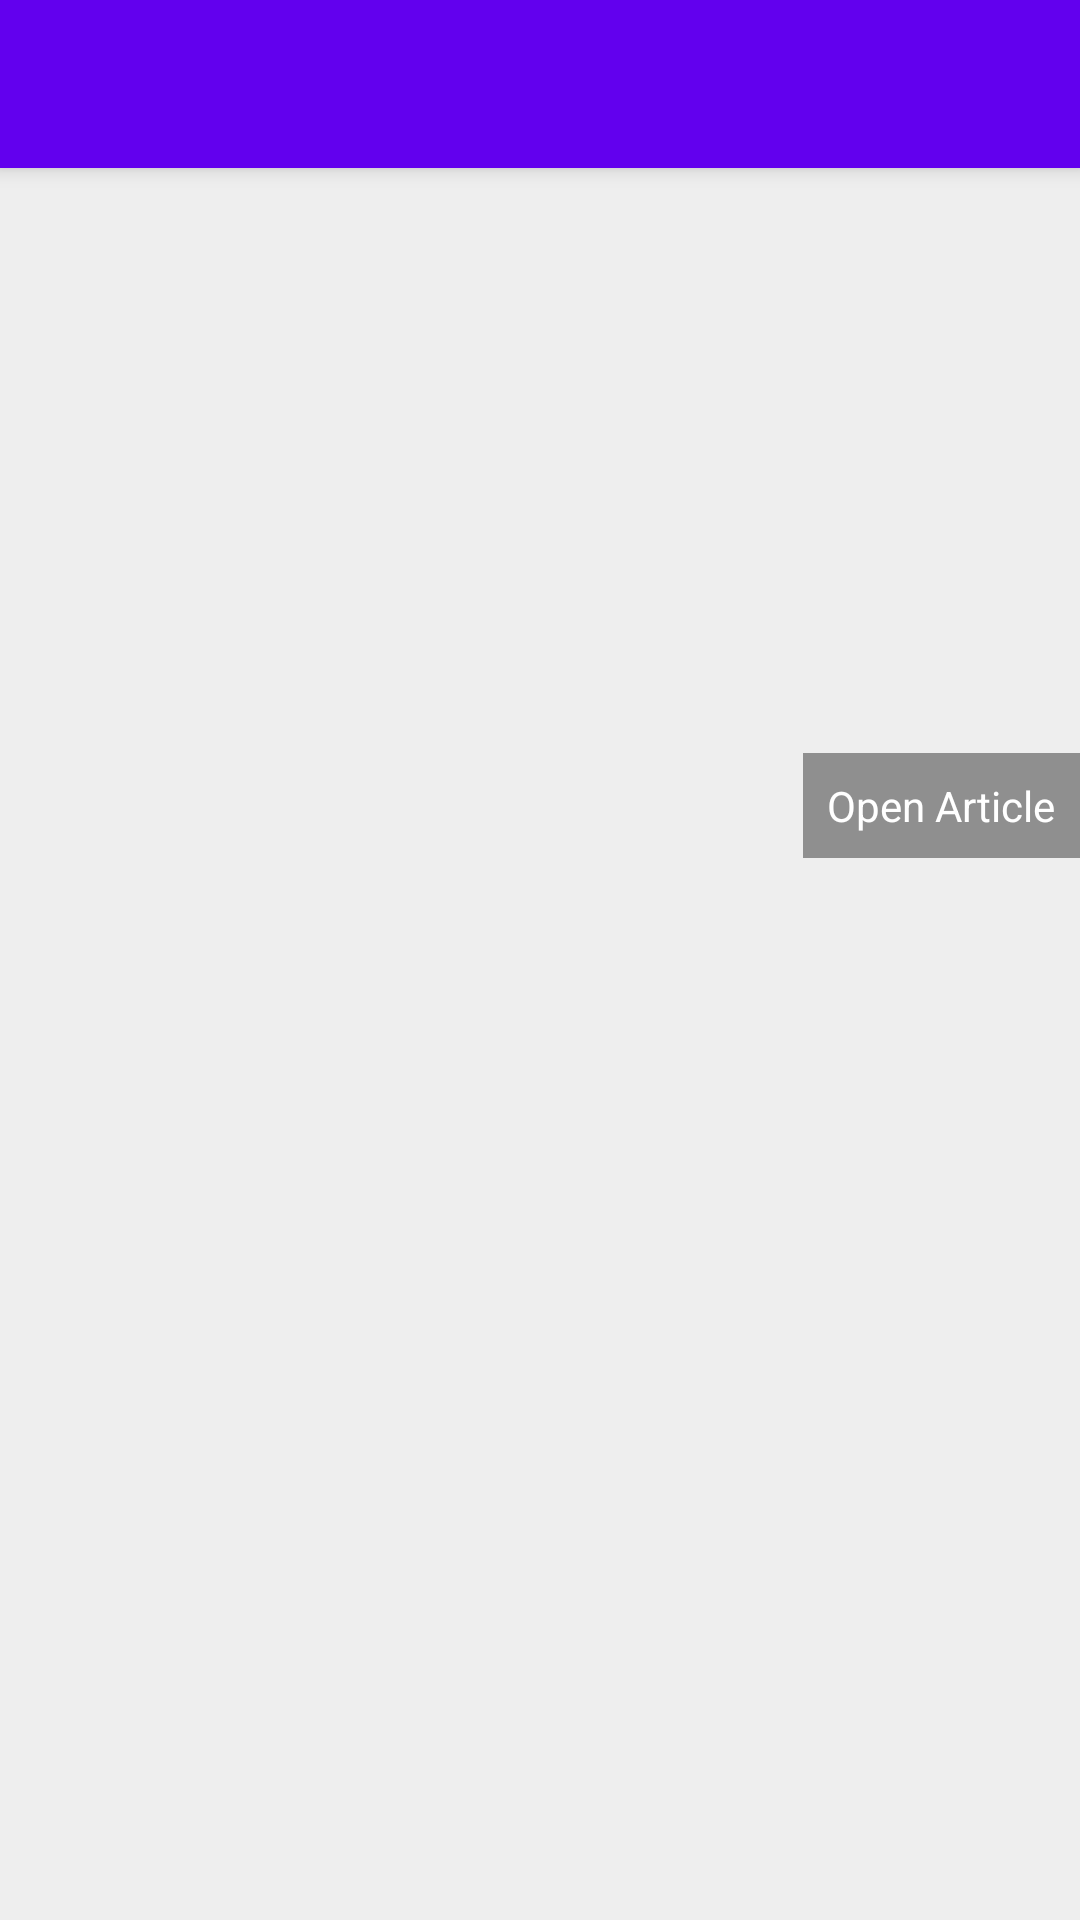

Layout XML and referenced resources for this Android screen:
<!-- AndroidManifest.xml: activity theme AppTheme.Detail -->
<!-- res/layout/activity_comments.xml -->
<RelativeLayout xmlns:android="http://schemas.android.com/apk/res/android"
    xmlns:tools="http://schemas.android.com/tools"
    android:layout_width="match_parent"
    android:layout_height="match_parent">

    <include layout="@layout/inc_toolbar" />

    <android.support.v4.widget.NestedScrollView xmlns:android="http://schemas.android.com/apk/res/android"
        android:layout_width="match_parent"
        android:layout_height="match_parent"
        android:layout_below="@id/toolbar"
        android:fillViewport="true">

        <android.support.constraint.ConstraintLayout xmlns:app="http://schemas.android.com/apk/res-auto"
            xmlns:tools="http://schemas.android.com/tools"
            android:id="@+id/root_view"
            android:layout_width="match_parent"
            android:layout_height="match_parent"
            android:background="#eee"
            tools:context="br.com.example.simpleredditclient.ui.CommentsActivity">

            <ImageView
                android:id="@+id/image_view"
                android:layout_width="0dp"
                android:layout_height="250dp"
                android:contentDescription="@string/none"
                android:scaleType="centerCrop"
                android:src="@mipmap/ic_launcher"
                android:transitionName="name"
                app:layout_constraintEnd_toEndOf="parent"
                app:layout_constraintStart_toStartOf="parent"
                app:layout_constraintTop_toTopOf="parent"
                tools:layout_editor_absoluteX="0dp" />

            <TextView
                android:id="@+id/tv_open_article"
                android:layout_width="wrap_content"
                android:layout_height="wrap_content"
                android:layout_marginBottom="20dp"
                android:background="#66000000"
                android:padding="8dp"
                android:text="@string/open_article"
                android:textColor="#fff"
                app:layout_constraintBottom_toBottomOf="@id/image_view"
                app:layout_constraintEnd_toEndOf="@id/image_view" />

            <android.support.constraint.Barrier
                android:id="@+id/barrier1"
                android:layout_width="wrap_content"
                android:layout_height="wrap_content"
                app:barrierDirection="bottom"
                app:constraint_referenced_ids="toolbar,image_view" />

            <TextView
                android:id="@+id/tv_title"
                android:layout_width="0dp"
                android:layout_height="wrap_content"
                android:layout_marginStart="8dp"
                android:textSize="18sp"
                android:textStyle="bold"
                app:layout_constraintStart_toStartOf="parent"
                app:layout_constraintTop_toBottomOf="@id/barrier1"
                tools:text="this is the title" />

            <TextView
                android:id="@+id/tv_text"
                android:layout_width="match_parent"
                android:layout_height="wrap_content"
                android:layout_marginStart="8dp"
                android:textStyle="italic"
                android:visibility="gone"
                app:layout_constraintStart_toStartOf="@+id/tv_title"
                app:layout_constraintTop_toBottomOf="@+id/tv_title"
                tools:text="xxxxx" />

            <android.support.constraint.Barrier
                android:id="@+id/barrier2"
                android:layout_width="wrap_content"
                android:layout_height="wrap_content"
                app:barrierDirection="bottom"
                app:constraint_referenced_ids="tv_title,tv_text" />

            <include
                android:id="@+id/inc_info"
                layout="@layout/inc_info"
                android:layout_width="match_parent"
                android:layout_height="wrap_content"
                android:layout_marginStart="8dp"
                android:layout_marginTop="8dp"
                android:visibility="gone"
                app:layout_constraintTop_toBottomOf="@+id/barrier2" />

            <android.support.v7.widget.RecyclerView
                android:id="@+id/rv_comments"
                android:layout_width="match_parent"
                android:layout_height="wrap_content"
                android:layout_marginEnd="8dp"
                app:layout_constraintBottom_toBottomOf="parent"
                app:layout_constraintEnd_toEndOf="parent"
                app:layout_constraintStart_toStartOf="@id/tv_title"
                app:layout_constraintTop_toBottomOf="@+id/inc_info" />

            <TextView
                android:id="@+id/tv_no_comments"
                android:layout_width="0dp"
                android:layout_height="0dp"
                android:gravity="center"
                android:text="@string/no_comments"
                android:textSize="20sp"
                android:visibility="gone"
                app:layout_constraintBottom_toBottomOf="parent"
                app:layout_constraintLeft_toLeftOf="parent"
                app:layout_constraintRight_toRightOf="parent"
                app:layout_constraintTop_toBottomOf="@id/card_view"
                tools:visibility="visible" />

            <ProgressBar
                android:id="@+id/loading"
                android:layout_width="100dp"
                android:layout_height="100dp"
                android:layout_centerInParent="true"
                android:visibility="visible"
                app:layout_constraintBottom_toBottomOf="parent"
                app:layout_constraintEnd_toEndOf="parent"
                app:layout_constraintStart_toStartOf="parent"
                app:layout_constraintTop_toBottomOf="@id/image_view" />

        </android.support.constraint.ConstraintLayout>
    </android.support.v4.widget.NestedScrollView>

</RelativeLayout>
<!-- res/layout/inc_toolbar.xml (included above) -->
<android.support.v7.widget.Toolbar xmlns:android="http://schemas.android.com/apk/res/android"
    xmlns:app="http://schemas.android.com/apk/res-auto"
    android:id="@+id/toolbar"
    android:layout_width="match_parent"
    android:layout_height="?attr/actionBarSize"
    android:background="?attr/colorPrimary"
    android:elevation="4dp"
    android:theme="@style/ThemeOverlay.AppCompat.Dark.ActionBar"
    app:popupTheme="@style/ThemeOverlay.AppCompat.Light" />
<!-- res/layout/inc_info.xml (included above) -->
<android.support.constraint.ConstraintLayout xmlns:android="http://schemas.android.com/apk/res/android"
    xmlns:app="http://schemas.android.com/apk/res-auto"
    xmlns:tools="http://schemas.android.com/tools"
    android:layout_width="match_parent"
    android:layout_height="match_parent">

    <TextView
        android:id="@+id/tv_avg"
        android:layout_width="wrap_content"
        android:layout_height="wrap_content"
        android:layout_marginTop="8dp"
        android:background="@drawable/circle_background"
        android:gravity="center"
        android:textSize="16sp"
        android:textStyle="bold"
        app:layout_constraintBottom_toBottomOf="@id/tv_num_comments"
        app:layout_constraintTop_toTopOf="@id/tv_created"
        tools:text="1" />

    <TextView
        android:id="@+id/tv_created"
        android:layout_width="0dp"
        android:layout_height="wrap_content"
        android:layout_marginStart="8dp"
        app:layout_constraintEnd_toEndOf="parent"
        app:layout_constraintStart_toEndOf="@+id/tv_avg"
        app:layout_constraintTop_toTopOf="parent"
        app:layout_goneMarginStart="0dp"
        tools:text="Posted a day ago" />

    <TextView
        android:id="@+id/tv_num_comments"
        android:layout_width="wrap_content"
        android:layout_height="wrap_content"
        app:layout_constraintStart_toStartOf="@+id/tv_created"
        app:layout_constraintTop_toBottomOf="@+id/tv_created"
        tools:text="32 comments" />

</android.support.constraint.ConstraintLayout>
<!-- resources referenced by this layout -->
<resources>
  <string name="no_comments">No comments found</string>
  <string name="none">none</string>
  <string name="open_article">Open Article</string>
  <style name="AppTheme.Detail">
          <item name="android:windowAllowEnterTransitionOverlap">true</item>
          <item name="android:windowEnterTransition">@transition/detail_enter</item>
      </style>
</resources>
